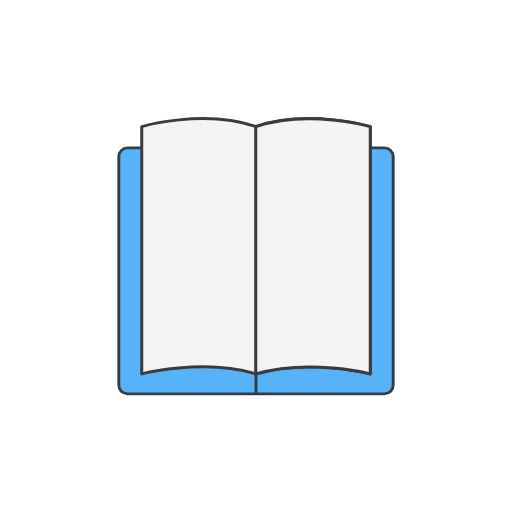
t = 0.00 s
t = 0.40 s: frame unchanged from t = 0.00 s, image omitted
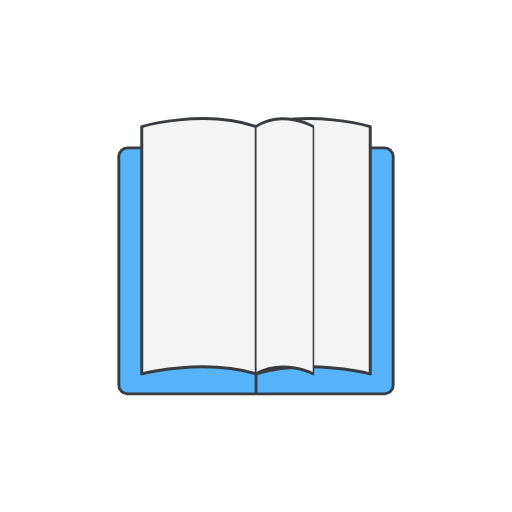
t = 0.43 s
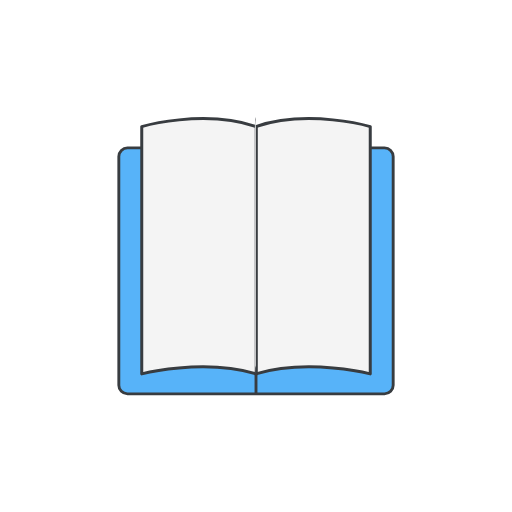
t = 0.47 s
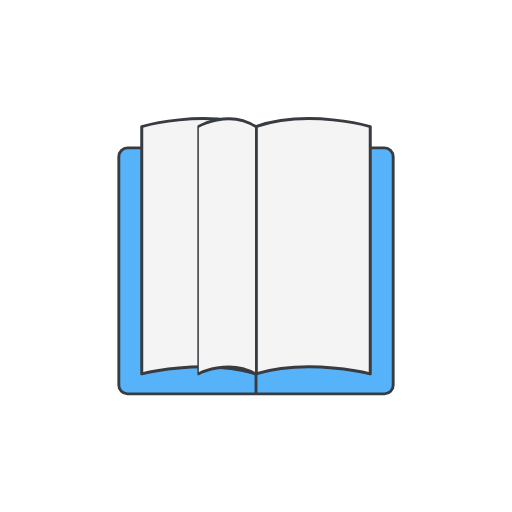
t = 0.50 s

The animated SVG that drew these frames (rendered in a browser with its animation timeline set to each time). Animation: 1 SMIL element (animateTransform=1); one cycle of 0.53 s, repeats indefinitely.

<?xml version="1.0" encoding="utf-8"?><svg fill="none" viewBox="0 0 1000 1000" xmlns="http://www.w3.org/2000/svg"><defs /><g transform="matrix(5.64,0,0,5.64,-5307.531,-3631.453)" id="cover"><g id="Group 2"><path stroke-linejoin="miter" stroke-linecap="butt" stroke-width="1" stroke-opacity="1" stroke="#383c40" fill="#57b3f9" fill-opacity="1" d="M1074.208,780.259L985.2,780.259C983.543,780.259,982.2,778.916,982.2,777.259L982.2,698.078C982.2,696.421,983.543,695.078,985.2,695.078L1074.208,695.078C1075.865,695.078,1077.208,696.421,1077.208,698.078L1077.208,777.259C1077.208,778.916,1075.865,780.259,1074.208,780.259Z" /></g><g id="Group 1"><path stroke-linejoin="miter" stroke-linecap="butt" stroke-width="1" stroke-opacity="1" stroke="#383c40" fill="#57b3f9" fill-opacity="1" d="M1029.704,780.259L1029.704,695.078" /></g></g><g transform="matrix(1.15,0,0,1.15,411.416,22.33)" id="page right"><g id="Group 4" transform="matrix(1,0,0,1,173.845,390.362)" fill="#f4f4f4" fill-opacity="1"><path stroke-linejoin="round" stroke-linecap="round" stroke-width="5.1" stroke-opacity="1" stroke="#383c40" d="M-97.224,225.212C-6.113,198.358,97.224,225.212,97.224,225.212L97.224,-194.788C97.224,-194.788,-7.224,-225.212,-97.224,-194.788L-97.224,225.212Z" /></g></g><g transform="matrix(-1.15,0,0,1.15,588.584,22.331)" id="page left"><g id="Group 4" transform="matrix(1,0,0,1,173.845,390.362)" fill="#f4f4f4" fill-opacity="1"><path stroke-linejoin="round" stroke-linecap="round" stroke-width="5.1" stroke-opacity="1" stroke="#383c40" d="M-97.224,225.212C-6.113,198.358,97.224,225.212,97.224,225.212L97.224,-194.788C97.224,-194.788,-7.224,-225.212,-97.224,-194.788L-97.224,225.212Z" /></g></g><g id="flip page"><g transform="translate(499.564,419.653)"><g transform="scale(1.15,1.15)"><animateTransform repeatCount="indefinite" type="scale" attributeName="transform" dur="0.133s" begin="0.4s" calcMode="spline" values="1.15 1.15; -1.15 1.15" keyTimes="0; 1" keySplines="0.167 0.167 0.833 0.833" fill="freeze" /><g transform="translate(-76.621,-345.362)"><g id="Group 4" transform="matrix(1,0,0,1,173.845,390.362)" fill="#f4f4f4" fill-opacity="1"><path stroke-linejoin="round" stroke-linecap="round" stroke-width="5.1" stroke-opacity="1" stroke="#383c40" d="M-97.224,225.212C-6.113,198.358,97.224,225.212,97.224,225.212L97.224,-194.788C97.224,-194.788,-7.224,-225.212,-97.224,-194.788L-97.224,225.212Z" /></g></g></g></g></g></svg>
